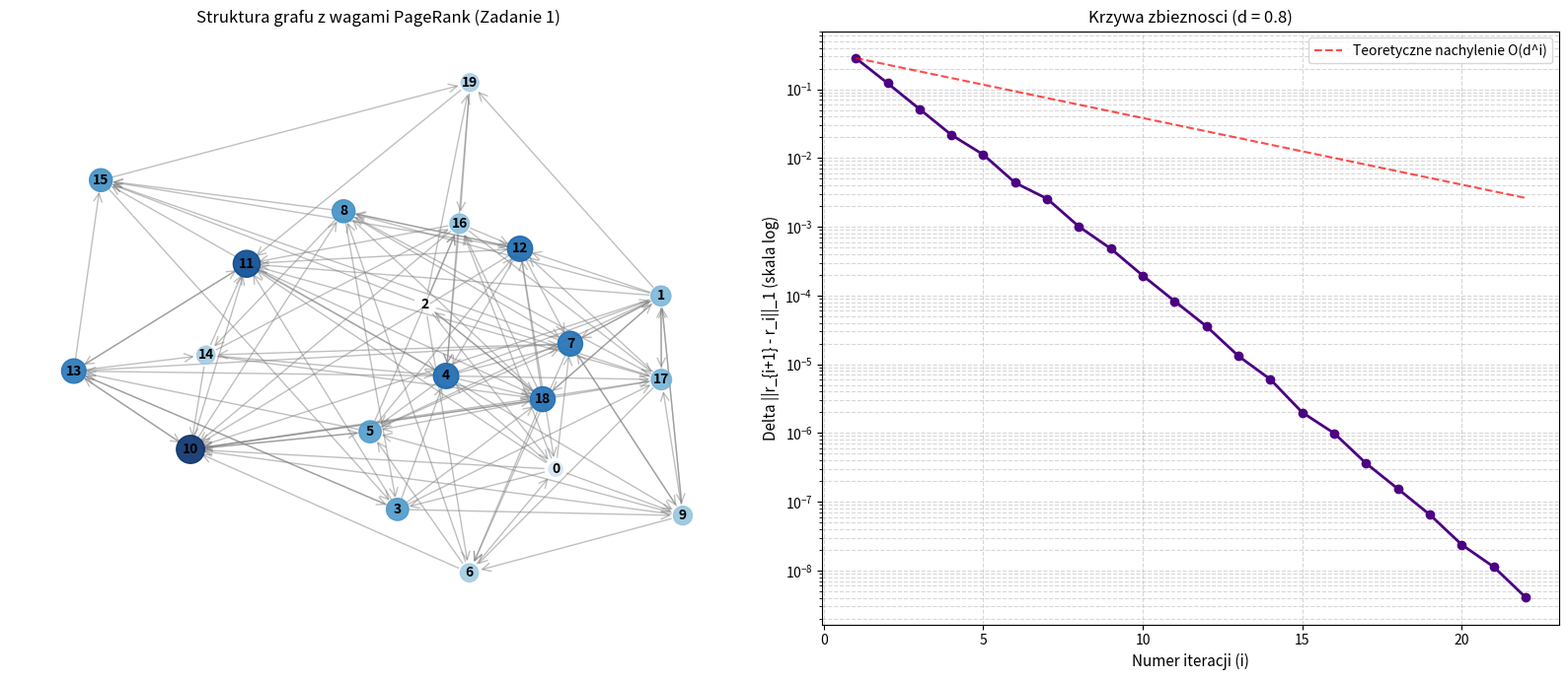

Source code (Python):
import numpy as np
from numpy import linalg as LA
import time
import networkx as nx
import matplotlib.pyplot as plt

def build_transition_matrix(adj_list):

    n = len(adj_list)
    A = np.zeros((n, n))
    
    for u, neighbors in adj_list.items():
        out_degree = len(neighbors)
        if out_degree > 0:
            for v in neighbors:
                A[v, u] = 1.0 / out_degree
                
    return A


def power_method(adj_list, max_iter=10000, tol=1e-8, d=0.5):
    A = build_transition_matrix(adj_list)    
    n = A.shape[0]


    #x = np.random.rand(n)
    r = np.ones(n) / n

    history = []
    for i in range(1, max_iter + 1):
        y = d * A @ r
        
        l1_norm = np.sum(np.abs(y))
        if l1_norm > 0: r_new = y / l1_norm
        
        delta = LA.norm(r - r_new, 1)
        history.append(delta)
        
        if delta < tol:
            r = r_new
            break
            
        r = r_new

    return r, i, A, history


def verify_with_numpy(A):
    eigvals, eigvecs = LA.eig(A)
    
    # Find the index of the eigenvalue closest to 1.0
    dominant_idx = np.argmin(np.abs(eigvals - 1.0))
    
    # Extract the corresponding eigenvector and take its real part
    dominant_vec = np.real(eigvecs[:, dominant_idx])
    
    # Normalize with L1 norm so it matches PageRank
    dominant_vec = dominant_vec / np.sum(np.abs(dominant_vec))
    
    return dominant_vec

if __name__ == "__main__":
    # Генерируем тестовый граф
    G = nx.erdos_renyi_graph(n=20, p=0.25, directed=True)
    
    # Гарантируем сильную связность для Задания 1
    if not nx.is_strongly_connected(G):
        nodes = list(G.nodes())
        for i in range(len(nodes)):
            G.add_edge(nodes[i], nodes[(i + 1) % len(nodes)])
            
    adj_list = nx.to_dict_of_lists(G)
    
    # Запускаем расчет с сохранением истории
    d_param = 0.8
    pagerank_values, _, _, delta_history = power_method(adj_list, d=d_param)
    
    # Создаем область для двух графиков
    fig, (ax1, ax2) = plt.subplots(1, 2, figsize=(16, 7))
    
    # --- Рисунок 1: Отрисовка графа с масштабированием узлов ---
    pos = nx.spring_layout(G, seed=42)
    
    # Настройки размеров: делаем узлы пропорциональными весу PageRank
    node_sizes = [pagerank_values[node] * 5000 for node in G.nodes()]
    node_colors = [pagerank_values[node] for node in G.nodes()]
    
    nx.draw_networkx_nodes(G, pos, node_size=node_sizes, node_color=node_colors, 
                           cmap=plt.cm.Blues, alpha=0.9, ax=ax1)
    nx.draw_networkx_edges(G, pos, arrowstyle="->", arrowsize=15, 
                           edge_color="gray", alpha=0.5, ax=ax1)
    nx.draw_networkx_labels(G, pos, font_size=10, font_color="black", font_weight="bold", ax=ax1)
    
    ax1.set_title("Struktura grafu z wagami PageRank (Zadanie 1)", fontsize=12)
    ax1.axis("off")
    
    # --- Рисунок 2: Кривая сходимости в полулогарифмическом масштабе ---
    ax2.plot(range(1, len(delta_history) + 1), delta_history, 'o-', color='indigo', linewidth=2)
    ax2.set_yscale('log')  # Включаем логарифмический масштаб для оси Y
    
    ax2.set_xlabel("Numer iteracji (i)", fontsize=11)
    ax2.set_ylabel("Delta ||r_{i+1} - r_i||_1 (skala log)", fontsize=11)
    ax2.set_title(f"Krzywa zbieznosci (d = {d_param})", fontsize=12)
    ax2.grid(True, which="both", linestyle="--", alpha=0.5)
    
    # Добавляем теоретическую линию наклона log(d) для демонстрации понимания теории
    # (опционально, но очень ценится преподавателями AGH)
    iterations = np.array(range(1, len(delta_history) + 1))
    theoretical_slope = delta_history[0] * (d_param ** (iterations - 1))
    ax2.plot(iterations, theoretical_slope, '--', color='red', alpha=0.7, label='Teoretyczne nachylenie O(d^i)')
    ax2.legend()
    
    plt.tight_layout()
    plt.show()
